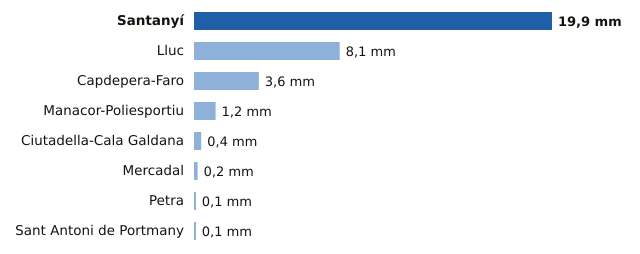

The data file committed next to this chart (first rows):
estacion, provincia, mm
Santanyí, Illes Balears, 19.9
Lluc, Illes Balears, 8.1
Capdepera-Faro, Illes Balears, 3.6
Manacor-Poliesportiu, Illes Balears, 1.2
Ciutadella-Cala Galdana, Illes Balears, 0.4
Mercadal, Illes Balears, 0.2
Petra, Illes Balears, 0.1
Sant Antoni de Portmany, Illes Balears, 0.1
